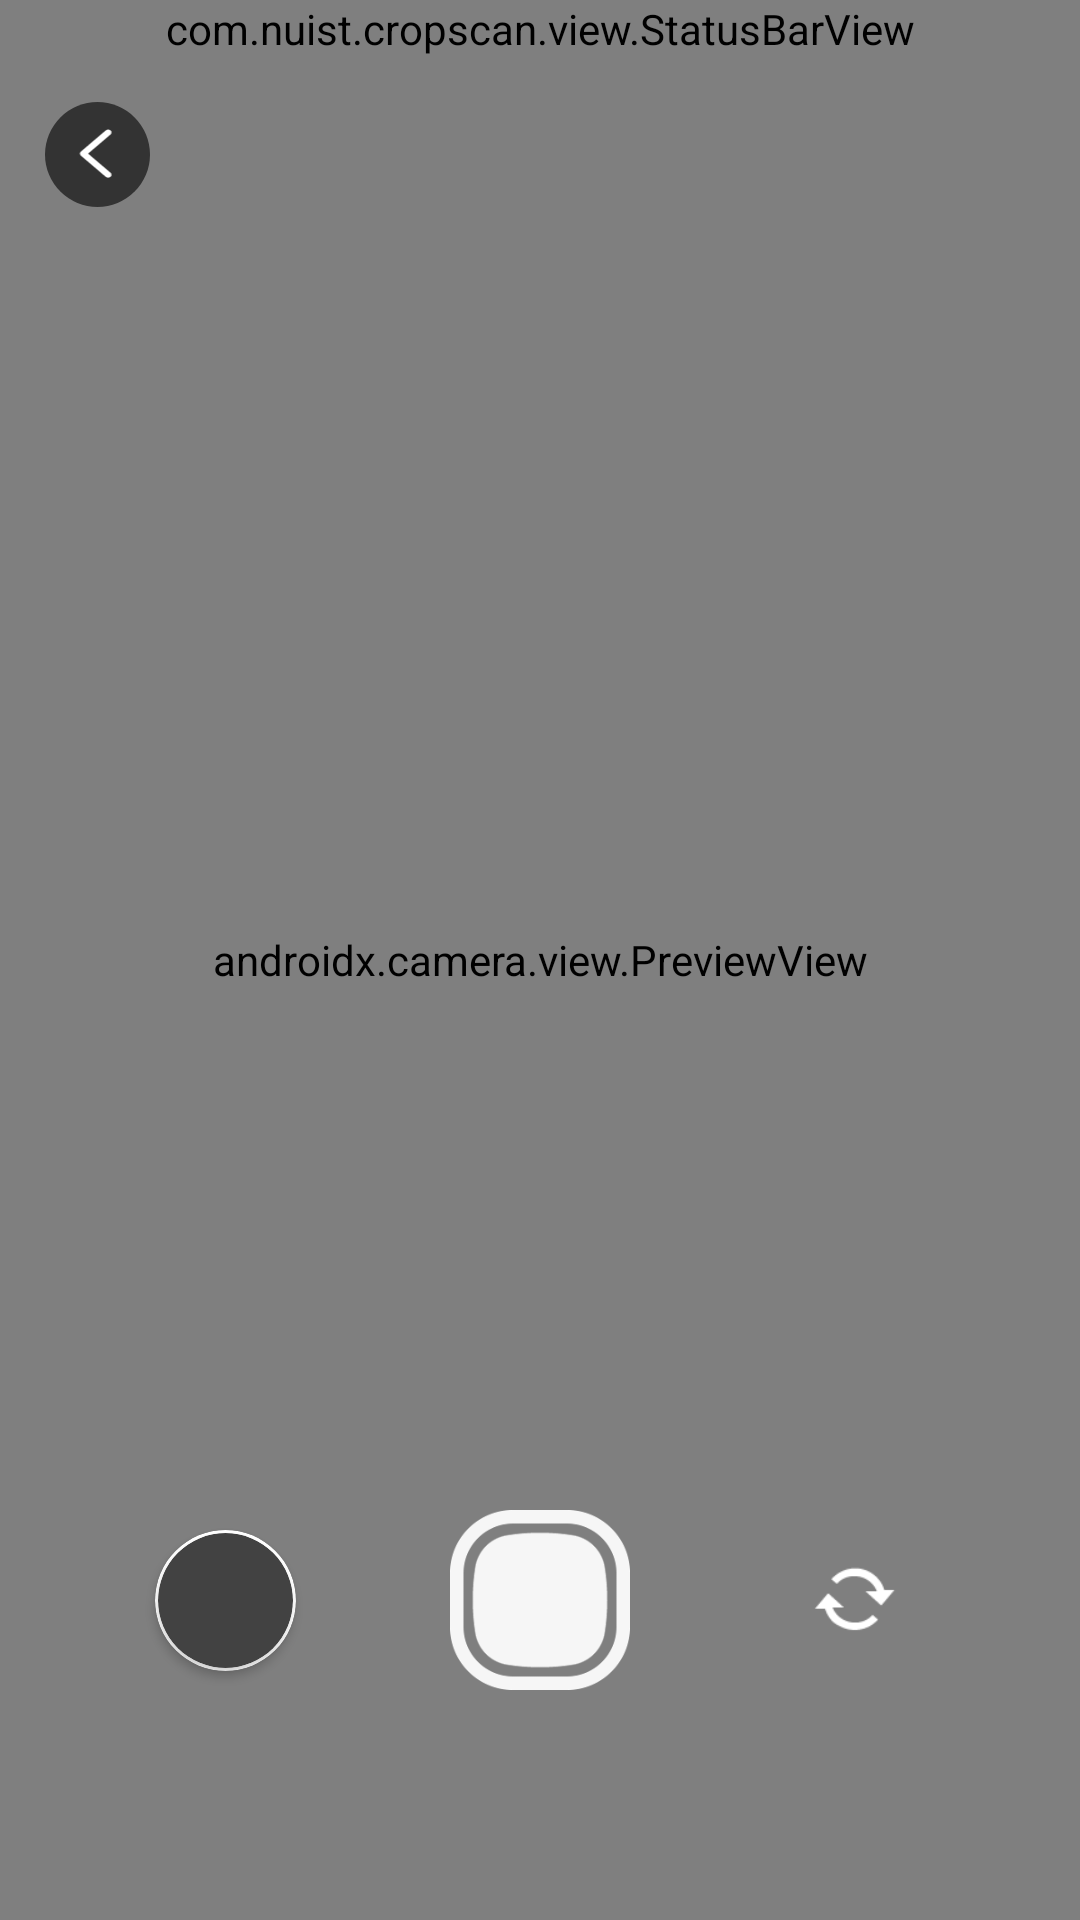

Layout XML and referenced resources for this Android screen:
<!-- AndroidManifest.xml: application theme Theme.Cropscan -->
<!-- res/layout/bak_activity_act_camera_x.xml -->
<?xml version="1.0" encoding="utf-8"?>
<androidx.constraintlayout.widget.ConstraintLayout xmlns:android="http://schemas.android.com/apk/res/android"
    xmlns:app="http://schemas.android.com/apk/res-auto"
    xmlns:tools="http://schemas.android.com/tools"
    android:layout_width="match_parent"
    android:layout_height="match_parent"
    tools:context=".ActPicture.ActCameraX">


    <androidx.camera.view.PreviewView
        android:id="@+id/act_cameraTest_pv_cameraPreview"
        android:layout_width="match_parent"
        android:layout_height="0dp"
        app:layout_constraintBottom_toBottomOf="parent"
        app:layout_constraintTop_toTopOf="parent" />

    <androidx.constraintlayout.widget.ConstraintLayout
        android:id="@+id/bottom_controller_layout"
        android:layout_width="match_parent"
        android:layout_height="wrap_content"
        android:clipChildren="false"
        app:layout_constraintBottom_toTopOf="@+id/guideline2">

        <ImageView
            android:id="@+id/btn_capture"
            android:layout_width="60dp"
            android:layout_height="60dp"
            android:scaleType="fitCenter"
            app:layout_constraintBottom_toBottomOf="parent"
            app:layout_constraintEnd_toEndOf="parent"
            app:layout_constraintStart_toStartOf="parent"
            app:srcCompat="@drawable/cir2" />


        <ImageView
            android:id="@+id/btn_switch_lens"
            android:layout_width="80dp"
            android:layout_height="80dp"
            android:padding="25dp"
            android:scaleType="centerCrop"
            app:layout_constraintBottom_toBottomOf="parent"
            app:layout_constraintEnd_toEndOf="parent"
            app:layout_constraintStart_toEndOf="@+id/btn_capture"
            app:layout_constraintTop_toTopOf="@+id/btn_capture"
            app:srcCompat="@android:drawable/stat_notify_sync" />

        <androidx.cardview.widget.CardView
            android:layout_width="47dp"
            android:layout_height="47dp"
            app:cardCornerRadius="60dp"
            android:padding="1dp"
            app:cardBackgroundColor="#ffffff"
            app:layout_constraintBottom_toBottomOf="parent"
            app:layout_constraintEnd_toStartOf="@+id/btn_capture"
            app:layout_constraintStart_toStartOf="parent"
            app:layout_constraintTop_toTopOf="@+id/btn_capture">

            <androidx.cardview.widget.CardView
                android:layout_width="45dp"
                android:layout_height="45dp"
                android:layout_gravity="center"
                app:cardCornerRadius="100dp">

                <ImageView
                    android:id="@+id/btn_to_gallery"
                    android:layout_width="match_parent"
                    android:layout_height="match_parent"
                    android:scaleType="centerCrop"
                    app:srcCompat="@drawable/simple" />
            </androidx.cardview.widget.CardView>

        </androidx.cardview.widget.CardView>

    </androidx.constraintlayout.widget.ConstraintLayout>


    <androidx.constraintlayout.widget.Guideline
        android:id="@+id/guideline2"
        android:layout_width="wrap_content"
        android:layout_height="wrap_content"
        android:orientation="horizontal"
        app:layout_constraintGuide_percent="0.88" />


    <com.nuist.cropscan.view.StatusBarView
        android:id="@+id/statusBarView"
        android:layout_width="match_parent"
        android:layout_height="wrap_content"
        app:layout_constraintTop_toTopOf="parent" />

    <ImageView
        android:id="@+id/back_btn"
        android:layout_width="35dp"
        android:layout_height="35dp"
        android:layout_marginStart="15dp"
        android:layout_marginTop="15dp"
        android:background="@drawable/back_btn"
        android:paddingVertical="8dp"
        android:paddingStart="-2dp"
        android:src="@drawable/back"
        app:layout_constraintStart_toStartOf="parent"
        app:layout_constraintTop_toBottomOf="@+id/statusBarView" />

    <FrameLayout
        android:id="@+id/owner_layout"
        android:layout_width="match_parent"
        android:layout_height="match_parent" />
</androidx.constraintlayout.widget.ConstraintLayout>
<!-- resources referenced by this layout -->
<resources>
  <!-- drawable back (drawable) -->
  <vector xmlns:android="http://schemas.android.com/apk/res/android"
      android:width="45dp"
      android:height="38dp"
      android:viewportWidth="1024"
      android:viewportHeight="1024">
    <path
        android:pathData="M711.1 928.3c-13.2 0-26.3-5-36.4-15.2L297.8 532.9c-20.1-20.2-20.1-53.1 0-73.3L674.7 79.2c20.1-20.3 52.6-20.3 72.7 0 20.1 20.2 20.1 53.1 0 73.3L406.9 496.2l340.5 343.6c20.1 20.3 20.1 53.1 0 73.3-10 10.1-23.2 15.2-36.3 15.2z"
        android:fillColor="#ffffff"/>
   </vector>
  <!-- drawable back_btn (drawable) -->
  <?xml version="1.0" encoding="utf-8"?>
  <shape xmlns:android="http://schemas.android.com/apk/res/android"
     >
      <corners android:radius="40dp" />
  
  
  
      <solid android:color="#99000000"/>
      <size
          android:width="40dp"
          android:height="40dp"/>
  
  </shape>
  <!-- drawable cir2: png bitmap (drawable, 7136 bytes) -->
  <style name="Theme.Cropscan" parent="Theme.Material3.Dark.NoActionBar">
          
          
          
          //透明的状态栏
          
          
          
          
          <item name="colorPrimary">@color/black</item>
          <item name="colorAccent">#6E6E6E</item>
          <item name="android:textColor">#ffffff</item>
      </style>
  <color name="black">#FF000000</color>
</resources>
